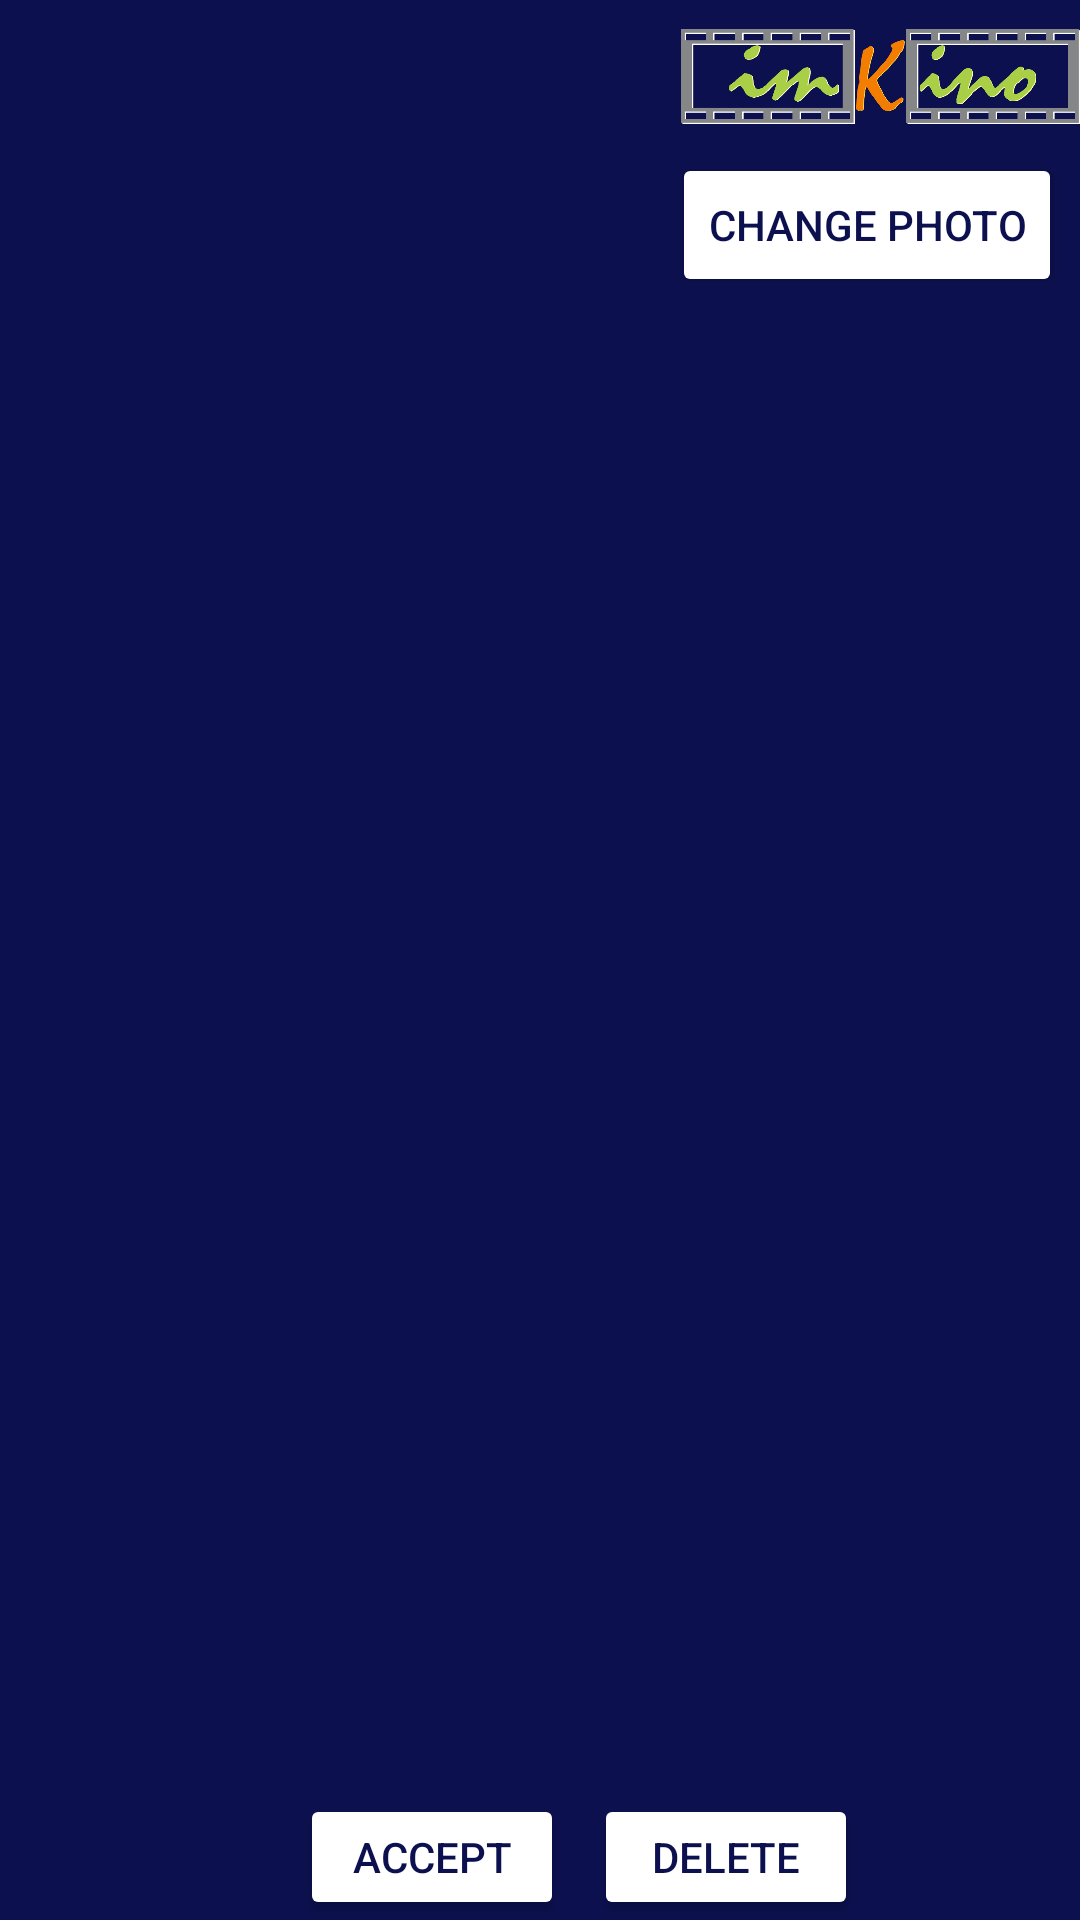

Reconstruct the res/layout file that produces this screen, plus the resources it refers to.
<!-- AndroidManifest.xml: application theme Theme.ImKino -->
<!-- res/layout/activity_permission_list.xml -->
<?xml version="1.0" encoding="utf-8"?>
<LinearLayout xmlns:android="http://schemas.android.com/apk/res/android"
    xmlns:app="http://schemas.android.com/apk/res-auto"
    xmlns:tools="http://schemas.android.com/tools"
    android:layout_width="match_parent"
    android:layout_height="match_parent"
    android:background="@color/blue"
    android:orientation="vertical">

    <LinearLayout
        android:layout_width="match_parent"
        android:layout_height="51dp"
        android:orientation="horizontal">


        <View
            android:layout_width="0dp"
            android:layout_height="0dp"
            android:layout_weight="1" />

        <ImageView
            android:id="@+id/imageViewLogo"
            android:layout_width="133dp"
            android:layout_height="match_parent"
            android:layout_gravity="right"
            app:iconifiedByDefault="false"
            app:srcCompat="@drawable/logo" />


    </LinearLayout>

    <LinearLayout
        android:layout_width="match_parent"
        android:layout_height="396dp"
        android:orientation="horizontal">



        <ImageView
            android:id="@+id/imageViewReadPermission"
            android:layout_width="214dp"
            android:layout_height="341dp"
            android:layout_marginLeft="10dp"
            app:layout_constraintBottom_toBottomOf="parent"
            app:layout_constraintEnd_toEndOf="parent"
            app:layout_constraintHorizontal_bias="0.052"
            app:layout_constraintStart_toStartOf="parent"
            app:layout_constraintTop_toTopOf="parent"
            app:layout_constraintVertical_bias="0.207"
            app:srcCompat="@drawable/ic_launcher_background" />

        <LinearLayout
            android:layout_width="232dp"
            android:layout_height="match_parent"
            android:orientation="vertical">

            <Button
                android:id="@+id/buttonChangePhoto"
                android:layout_width="wrap_content"
                android:layout_height="wrap_content"
                android:textColor="#0C104E"
                app:backgroundTint="@color/white"
                android:text="change photo"/>

            <TextView
                android:id="@+id/TextNameOfTheFilmPermission"
                android:layout_width="133dp"
                android:layout_height="38dp"
                android:hint=""
                android:layout_marginLeft="10dp"
                android:layout_marginTop="10dp"
                android:textColor="@color/white"
                app:layout_constraintBottom_toBottomOf="parent"
                app:layout_constraintEnd_toEndOf="parent"
                app:layout_constraintHorizontal_bias="0.809"
                app:layout_constraintStart_toStartOf="parent"
                app:layout_constraintTop_toTopOf="parent"
                app:layout_constraintVertical_bias="0.286"/>

            <TextView
                android:id="@+id/TextGenrePermission"
                android:layout_width="133dp"
                android:layout_height="38dp"
                android:layout_marginLeft="10dp"
                android:layout_marginTop="10dp"
                android:hint=""
                android:textColor="@color/white"
                app:layout_constraintBottom_toBottomOf="parent"
                app:layout_constraintEnd_toEndOf="parent"
                app:layout_constraintHorizontal_bias="0.809"
                app:layout_constraintStart_toStartOf="parent"
                app:layout_constraintTop_toTopOf="parent"
                app:layout_constraintVertical_bias="0.217" />

            <TextView
                android:id="@+id/TextDataPermission"
                android:layout_width="133dp"
                android:layout_height="38dp"
                android:layout_marginLeft="10dp"
                android:layout_marginTop="10dp"
                android:hint=""
                android:textColor="@color/white"
                app:layout_constraintBottom_toBottomOf="parent"
                app:layout_constraintEnd_toEndOf="parent"
                app:layout_constraintHorizontal_bias="0.816"
                app:layout_constraintStart_toStartOf="parent"
                app:layout_constraintTop_toTopOf="parent"
                app:layout_constraintVertical_bias="0.348" />


            <TextView
                android:id="@+id/TextAgePermission"
                android:layout_width="133dp"
                android:layout_height="39dp"
                android:layout_marginLeft="10dp"
                android:layout_marginTop="10dp"
                android:hint=""
                android:textColor="@color/white"
                app:layout_constraintBottom_toBottomOf="parent"
                app:layout_constraintEnd_toEndOf="parent"
                app:layout_constraintHorizontal_bias="0.809"
                app:layout_constraintStart_toStartOf="parent"
                app:layout_constraintTop_toTopOf="parent"
                app:layout_constraintVertical_bias="0.413" />




        </LinearLayout>


    </LinearLayout>


    <TextView
        android:id="@+id/TextAboutFilmPermission"
        android:layout_width="330dp"
        android:layout_height="131dp"
        android:hint=""
        android:layout_marginLeft="10dp"

        android:textColor="@color/white"
        app:layout_constraintBottom_toBottomOf="parent"
        app:layout_constraintEnd_toEndOf="parent"
        app:layout_constraintStart_toStartOf="parent"
        app:layout_constraintTop_toTopOf="parent"
        app:layout_constraintVertical_bias="0.676" />
<LinearLayout
    android:layout_width="wrap_content"
    android:layout_height="wrap_content"
    android:layout_marginTop="20dp"
    android:orientation="horizontal">

    <Button
        android:id="@+id/buttonAccept"
        android:layout_width="match_parent"
        android:layout_height="wrap_content"
        android:layout_marginLeft="100dp"
        android:textColor="#0C104E"
        app:backgroundTint="@color/white"
        android:text="Accept" />

    <Button
        android:id="@+id/buttonDelete"
        android:layout_width="match_parent"
        android:layout_height="wrap_content"
        android:layout_marginLeft="10dp"
        android:textColor="#0C104E"
        app:backgroundTint="@color/white"
        android:text="Delete" />
</LinearLayout>


</LinearLayout>
<!-- resources referenced by this layout -->
<resources>
  <color name="blue">#0C104E</color>
  <color name="white">#FFFFFFFF</color>
  <!-- drawable ic_launcher_background: png bitmap (mipmap-hdpi, 6334 bytes) -->
  <!-- drawable logo: png bitmap (drawable, 43011 bytes) -->
  <style name="Theme.ImKino" parent="Theme.MaterialComponents.DayNight.DarkActionBar">
          
          <item name="colorPrimary">@color/purple_500</item>
          <item name="colorPrimaryVariant">@color/purple_700</item>
          <item name="colorOnPrimary">@color/white</item>
          
          <item name="colorSecondary">@color/teal_200</item>
          <item name="colorSecondaryVariant">@color/teal_700</item>
          <item name="colorOnSecondary">@color/black</item>
          
          <item name="android:statusBarColor">?attr/colorPrimaryVariant</item>
          
      </style>
  <color name="purple_500">#FF6200EE</color>
  <color name="purple_700">#FF3700B3</color>
  <color name="teal_200">#FF03DAC5</color>
  <color name="teal_700">#FF018786</color>
  <color name="black">#FF000000</color>
</resources>
